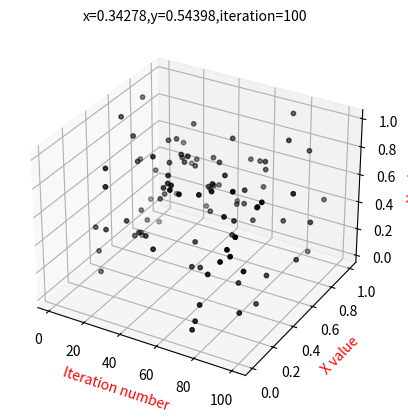

Here is the Python script that generated this plot:
import matplotlib.pyplot as plt
from mpl_toolkits.mplot3d import Axes3D
import numpy as np
a=0.43
b=0.57
x0=0.342780#0.342781
y0=0.543980#0.543981
x_list=[]
y_list=[]
i_list=[]
U_dict={}
fun_list=np.array([[1,9,9,5,5,5,5,9,9,0],[2,2,2,2,1,0,3,3,3,3],[6,6,9,9,5,5,9,9,0,8],
                   [6,6,1,9,5,5,9,0,8,8],[2,6,6,1,5,5,0,8,8,3],[2,2,2,2,0,1,3,3,3,3],
                   [2,6,6,0,4,4,1,8,8,3],[6,6,0,7,4,4,7,1,8,8],[6,0,7,7,4,4,7,7,1,8],
                   [0,7,7,4,4,4,4,7,7,1]])
h_list=[]
Z_list=[]
points_list=[[0 for i in range(10)] for j in range(10)]
#绘制三维点图
def draw(i_max):
    fig=plt.figure()
    #print(fig)
    ax=fig.add_subplot(projection="3d")
    #print(ax)
    ax.scatter(i_list,x_list,y_list,s=10,c='black')
    ax.set_zlabel('Y value', fontdict={'size': 10, 'color': 'red'})
    ax.set_ylabel('X value', fontdict={'size': 10, 'color': 'red'})
    ax.set_xlabel('Iteration number', fontdict={'size': 10, 'color': 'red'})
    ax.set_title('x='+str(x0)+',y='+str(y0)+',iteration='+str(i_max),fontdict={'size': 10, 'color': 'black'})
    plt.savefig('tent_map_x'+str(x0)+'_y'+str(y0)+'_a'+str(a)+'_b'+str(b)+'iteration'+str(i_max)+'.png')
    plt.show()

def points(x,y):
    i=0
    j=0
    while i<10:
        j=0
        while j<10:
            i1=i/10
            i2=(i+1)/10
            j1=j/10
            j2=(j+1)/10
            if x>=i1 and x<=i2 and y>=j1 and y<=j2:
                points_list[i][j]+=1
            j+=1
        i+=1
def max_min():
    min=1000
    max=1000
    i=0
    while i<10:
        j=0
        while j<10:
            if min>points_list[i][j]:
                min=points_list[i][j]
            if max<points_list[i][j]:
                max=points_list[i][j]
            j+=1
        i+=1
    print('min=',min,'max=',max)
def kafang_test():
    res=0
    for i in range(10):
        for j in range(10):
            temp=pow(points_list[i][j]-1000,2)/1000
            res+=temp
    print('kafang_res=',res)

def fun(x,y):
    i=0
    j=0
    while i<10:
        j=0
        while j<10:
            i1=i/10
            i2=(i+1)/10
            j1=j/10
            j2=(j+1)/10
            if x>=i1 and x<=i2 and y>=j1 and y<=j2:
                #print('i1=',i1,'i2=',i2,'j1=',j1,'j2=',j2)
                #print('U_list[',i,'][',j,']=',fun_list[i,j])
                return fun_list[i,j]
            j+=1
        i+=1
    

def two_tent_map(x0,y0,a,b):
    x=x0
    y=y0
    i=1
    i_max=100
    while i<(i_max+1):
        i_list.append(i)
        if x>=0 and x<=a and y>=0 and y<=b:
            x=x/a
            y=y/b
        elif x>=a and x<=1 and y>=0 and y<=b:
            x=(1-x)/(1-a)
            y=y/b
        elif x>=0 and x<=a and y>=b and y<=1:
            x=x/a
            y=(1-y)/(1-b)
        elif x>=a and x<=1 and y>=b and y<=1:
            x=(1-x)/(1-a)
            y=(1-y)/(1-b)
        x_list.append(x)
        y_list.append(y)
        points(x,y)
        #print('x=',x,',y=',y)
        N=fun(x,y)
        U_dict[i]=N
        i+=1

    #print(x_list)
    #print(y_list)
    draw(i_max)
    #print('points_list:',points_list)
    #max_min()
    #kafang_test()


def reverse(sv):
    #transform number sv into array
    while sv>=1:
        a=sv%10
        sv=int(sv/10)
        Z_list.append(a)
    cd=len(Z_list)
    i=0
    while i<cd/2:
        temp=Z_list[i]
        Z_list[i]=Z_list[cd-1-i]
        Z_list[cd-1-i]=temp
        i+=1
def found_hlist():
    for z in range(len(Z_list)):
        for i,n in U_dict.items():
            if n==Z_list[z]:
                h_list.append(i)
                break
def found_Z(h_list):
    value=0
    for h in range(len(h_list)):
        for i,n in U_dict.items():
            if i==h_list[h]:
                value=value*10+int(U_dict[i])
                break
    return value

def main(sv):
    reverse(sv)
    print(Z_list)
    #start to get tenp map
    two_tent_map(x0,y0,a,b)
    found_hlist()
    print('h_list',h_list)#iteration array h_list
    #if len(h_list)!=len(Z_list):
        #print('iteration number is too small!')
        
    return found_Z(h_list)

        
if __name__=="__main__":
    sv=1234567890
    #main(sv)
    value=main(sv)
    print("value=",value)
    
